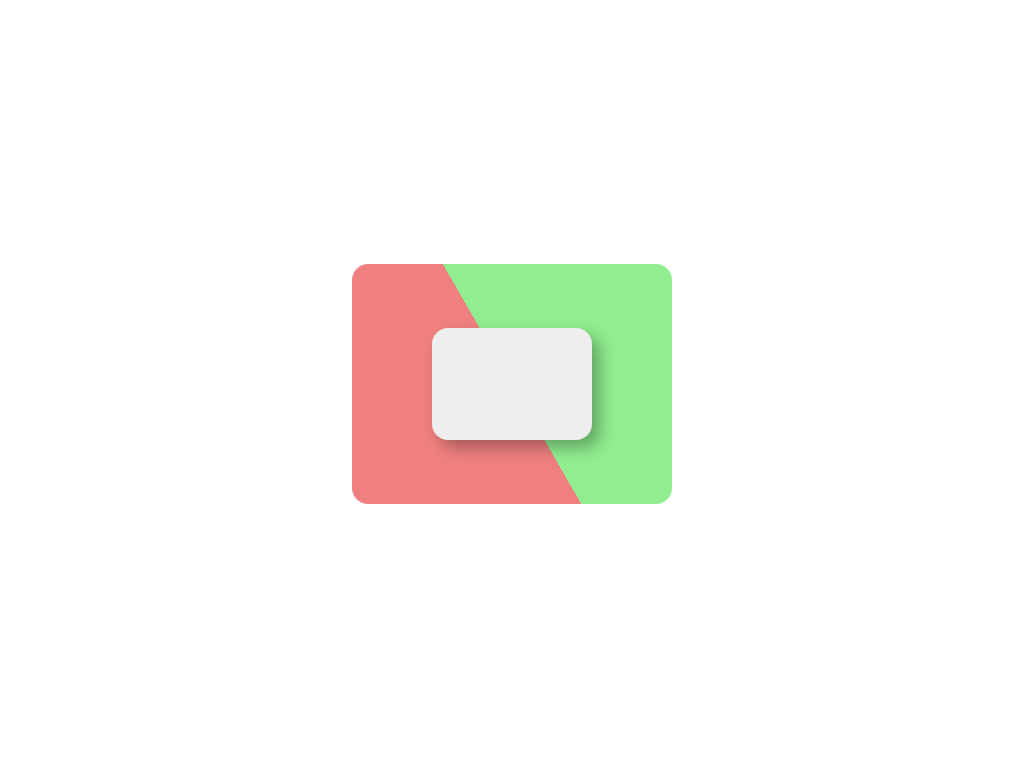

Give the HTML and CSS whose rendering is this image.

<!DOCTYPE html>
<html lang="en">
  <head>
    <meta charset="UTF-8" />
    <meta http-equiv="X-UA-Compatible" content="IE=edge" />
    <meta name="viewport" content="width=device-width, initial-scale=1.0" />
    <title>Container</title>
    <style>
      html,
      body {
        display: flex;
        justify-content: center;
        align-items: center;
        height: 100%;
        margin: 0;
        padding: 0;
      }

      .container {
        width: 20em;
        height: 15em;
        border-radius: 1em;
        background-image: linear-gradient(
          60deg,
          lightcoral 50%,
          lightgreen 50%
        );
      }

      .container div {
        width: 10em;
        height: 7em;
        background-color: #eee;
        border-radius: 1em;
        box-shadow: 0.5em 0.5em 1em hsla(0, 0%, 0%, 0.3);
        position: relative;
        left: calc((100% - 10em) / 2);
        top: calc((100% - 7em) / 2);
      }
    </style>
  </head>
  <body>
    <figure class="container">
      <div></div>
    </figure>
  </body>
</html>
